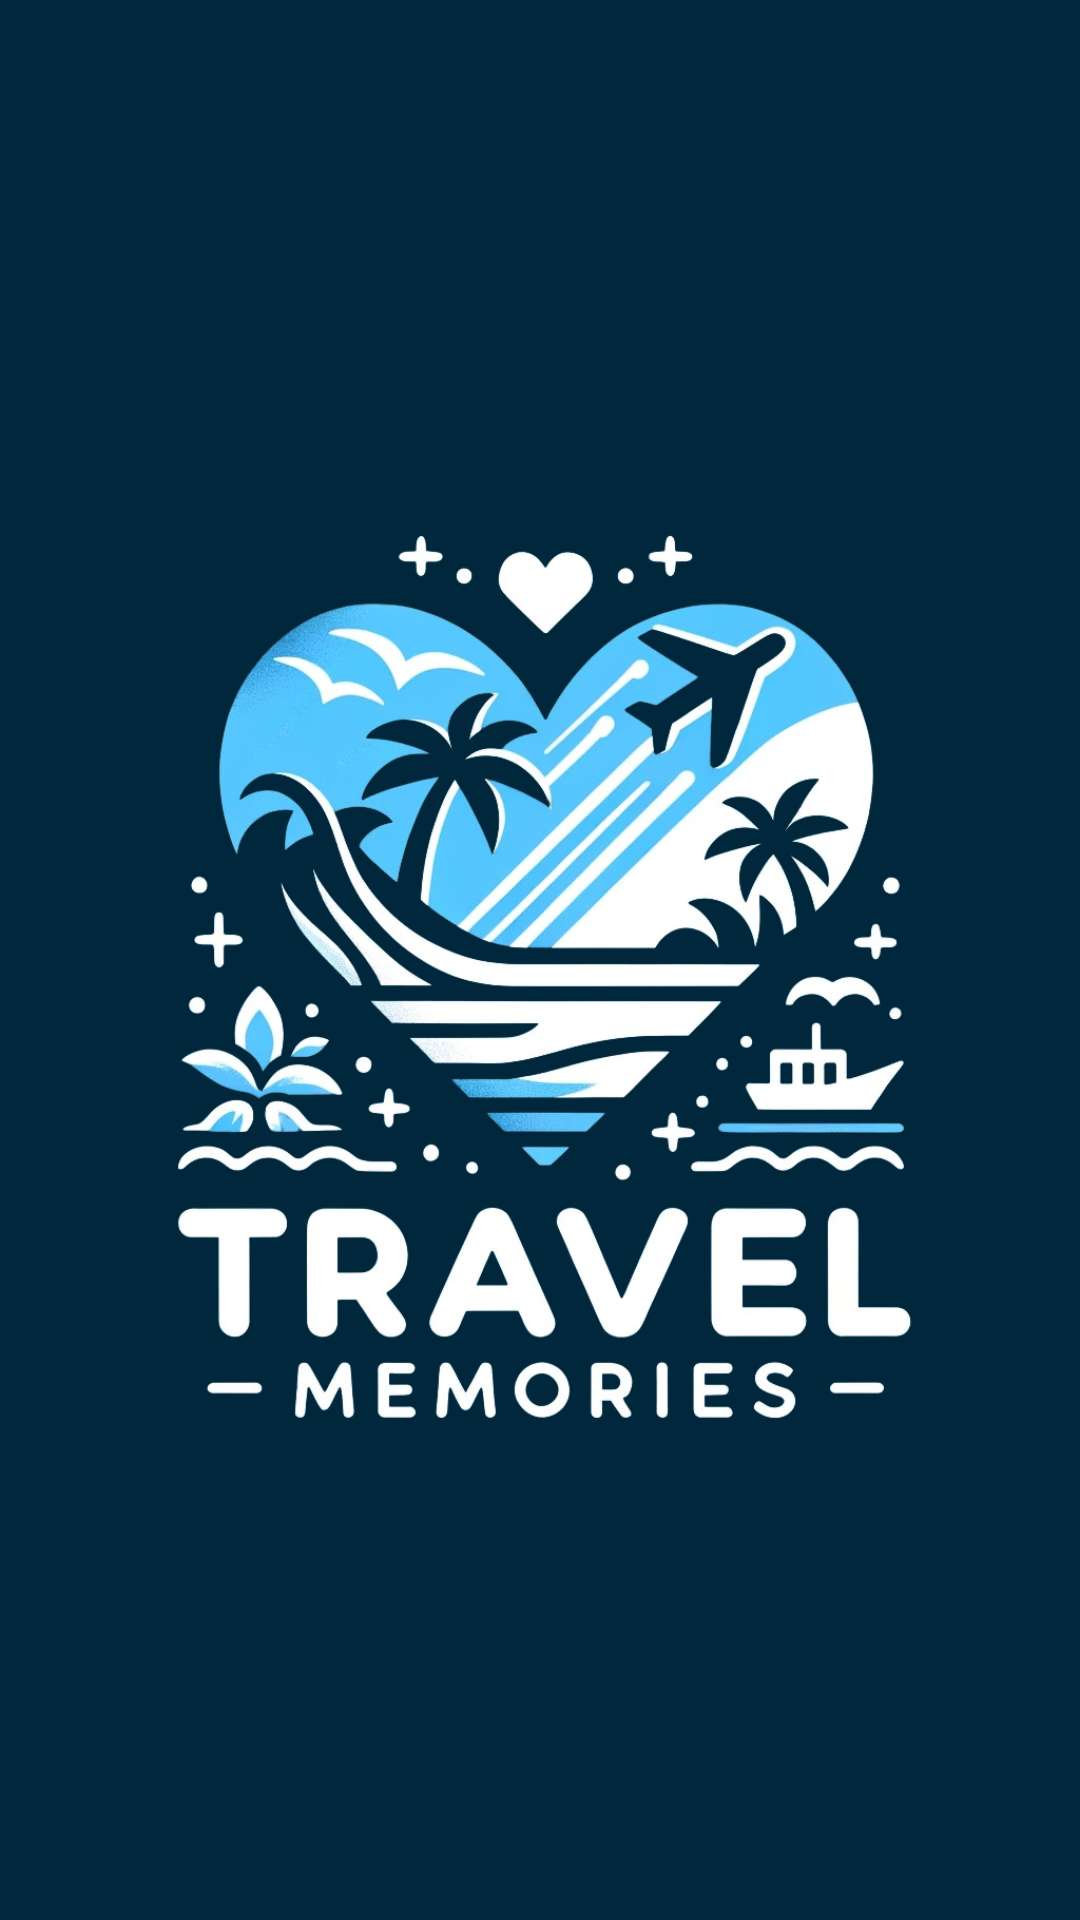

The Android layout XML behind this screen, and the referenced resources:
<!-- AndroidManifest.xml: application theme Theme.TravelMemories -->
<!-- res/layout/first_activity.xml -->
<?xml version="1.0" encoding="utf-8"?>
<LinearLayout xmlns:android="http://schemas.android.com/apk/res/android"
    android:orientation="vertical"
    android:layout_width="match_parent"
    android:layout_height="match_parent"
    android:gravity="center"
    android:background="@color/ic_launcher_background">

    <ImageView
        android:layout_width="wrap_content"
        android:layout_height="wrap_content"
        android:src="@drawable/app_icon_without_background"
        android:contentDescription="@string/app_logo" />

</LinearLayout>
<!-- resources referenced by this layout -->
<resources>
  <color name="ic_launcher_background">#00273b</color>
  <!-- drawable app_icon_without_background: png bitmap (drawable, 496730 bytes) -->
  <style name="Theme.TravelMemories" parent="Theme.AppCompat.Light.DarkActionBar">
          
      </style>
</resources>
